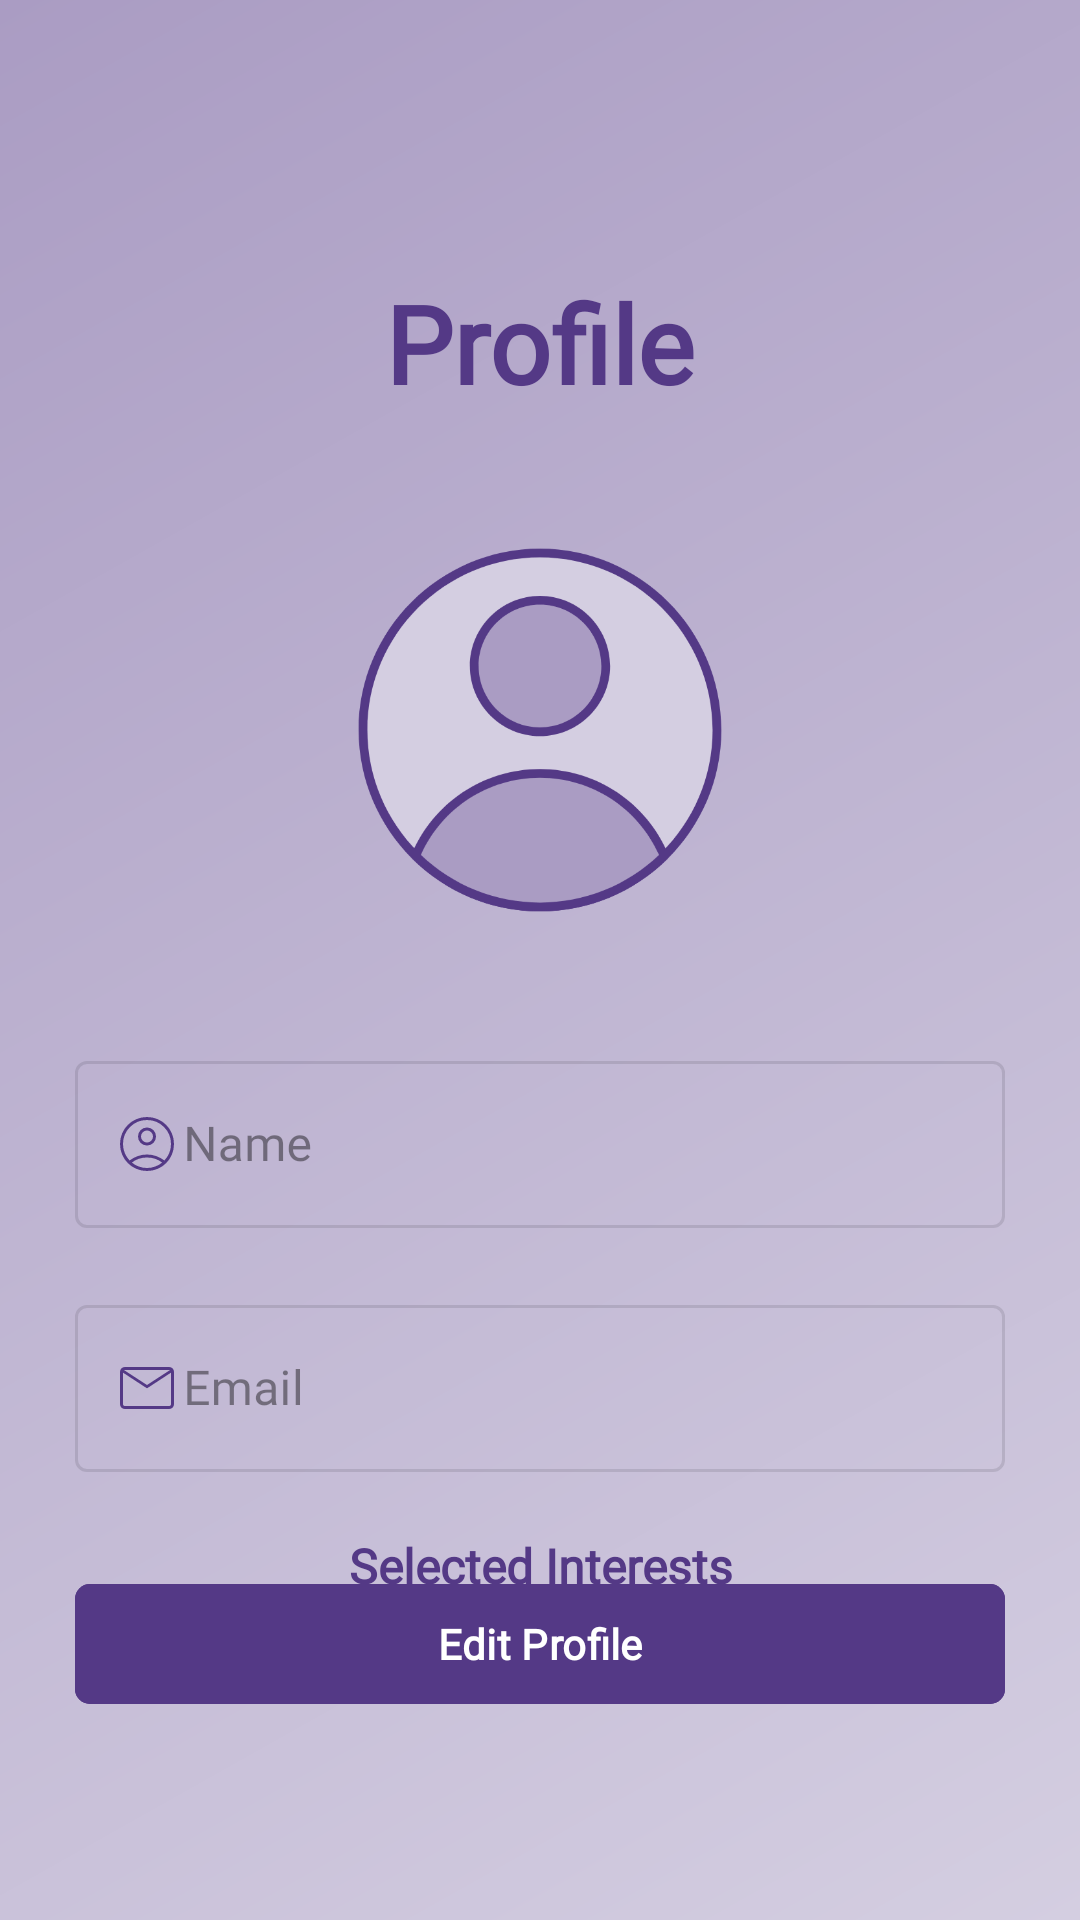

Reconstruct the res/layout file that produces this screen, plus the resources it refers to.
<!-- AndroidManifest.xml: application theme Theme.NewsPulse -->
<!-- res/layout/activity_profile.xml -->
<?xml version="1.0" encoding="utf-8"?>
<RelativeLayout xmlns:android="http://schemas.android.com/apk/res/android"
    xmlns:app="http://schemas.android.com/apk/res-auto"
    xmlns:tools="http://schemas.android.com/tools"
    android:id="@+id/main"
    android:layout_width="match_parent"
    android:layout_height="match_parent"
    android:background="@drawable/gradient_bg"
    android:orientation="vertical"
    tools:context=".Profile">

    <RelativeLayout
        android:id="@+id/headingLayout"
        android:layout_width="match_parent"
        android:layout_height="match_parent"
        android:layout_margin="20dp"
        tools:ignore="UselessLeaf,UselessParent">

        <TextView
            android:id="@+id/headingText"
            android:layout_width="wrap_content"
            android:layout_height="wrap_content"
            android:layout_centerHorizontal="true"
            android:fontFamily="@font/merriweather"
            android:paddingTop="70dp"
            android:text="Profile"
            android:textColor="#543986"
            android:textSize="36sp"
            android:textStyle="bold"
            tools:ignore="HardcodedText" />

        <ImageView
            android:id="@+id/logo"
            android:layout_width="150dp"
            android:layout_height="130dp"
            android:layout_below="@id/headingText"
            android:layout_centerHorizontal="true"
            android:layout_marginVertical="40dp"
            android:scaleType="centerInside"
            android:src="@drawable/profile"
            tools:ignore="ContentDescription" />


        <com.google.android.material.textfield.TextInputLayout
            android:id="@+id/nameLayout"
            style="@style/Widget.MaterialComponents.TextInputLayout.OutlinedBox"
            android:layout_width="match_parent"
            android:layout_height="wrap_content"
            android:layout_below="@id/logo"
            android:enabled="false"
            android:hint="Name"
            android:paddingHorizontal="5dp"
            android:textColorHint="#6B000000"
            app:errorEnabled="true"
            app:startIconDrawable="@drawable/account"
            app:startIconTint="#543986"
            tools:ignore="HardcodedText">

            <com.google.android.material.textfield.TextInputEditText
                android:id="@+id/userName"
                android:layout_width="match_parent"
                android:layout_height="match_parent"
                android:fontFamily="@font/merriweather"
                android:inputType="text"
                android:paddingStart="36dp"
                android:textColor="@color/black"
                tools:ignore="RtlSymmetry" />

        </com.google.android.material.textfield.TextInputLayout>

        <com.google.android.material.textfield.TextInputLayout
            android:id="@+id/emailLayout"
            style="@style/Widget.MaterialComponents.TextInputLayout.OutlinedBox"
            android:layout_width="match_parent"
            android:layout_height="wrap_content"
            android:layout_below="@id/nameLayout"
            android:enabled="false"
            android:hint="Email"
            android:paddingHorizontal="5dp"
            android:textColorHint="#6B000000"
            app:errorEnabled="true"
            app:startIconDrawable="@drawable/mail"
            app:startIconTint="#543986"
            tools:ignore="HardcodedText">

            <com.google.android.material.textfield.TextInputEditText
                android:id="@+id/userEmail"
                android:layout_width="match_parent"
                android:layout_height="match_parent"
                android:fontFamily="@font/merriweather"
                android:inputType="textEmailAddress"
                android:paddingStart="36dp"
                android:textColor="@color/black"
                tools:ignore="RtlSymmetry" />

        </com.google.android.material.textfield.TextInputLayout>

        <TextView
            android:id="@+id/text"
            android:layout_width="match_parent"
            android:layout_height="wrap_content"
            android:layout_below="@id/emailLayout"
            android:fontFamily="@font/merriweather"
            android:gravity="center"
            android:text="Selected Interests"
            android:textColor="#543986"
            android:textSize="16sp"
            android:textStyle="bold"
            tools:ignore="HardcodedText" />

        <com.google.android.material.chip.ChipGroup
            android:id="@+id/categoryChipGroup"
            android:layout_width="match_parent"
            android:layout_height="wrap_content"
            android:layout_below="@id/text"
            android:layout_marginHorizontal="5dp"
            android:layout_marginTop="20dp" />

        <com.google.android.material.button.MaterialButton
            android:id="@+id/edit"
            android:layout_width="match_parent"
            android:layout_height="wrap_content"
            android:layout_alignParentBottom="true"
            android:layout_marginHorizontal="5dp"
            android:layout_marginBottom="48dp"
            android:backgroundTint="#543986"
            android:fontFamily="@font/merriweather"
            android:text="Edit Profile"
            android:textStyle="bold"
            app:cornerRadius="5dp"
            tools:ignore="HardcodedText" />
    </RelativeLayout>

</RelativeLayout>
<!-- resources referenced by this layout -->
<resources>
  <color name="black">#FF000000</color>
  <!-- drawable account (drawable) -->
  <vector xmlns:android="http://schemas.android.com/apk/res/android"
      xmlns:tools="http://schemas.android.com/tools"
      android:width="24dp"
      android:height="24dp"
      android:viewportWidth="960"
      android:viewportHeight="960"
      android:tint="#543986">
    <path
        android:fillColor="@android:color/white"
        android:pathData="M247.85,699.38Q298.85,662.69 356.08,641.35Q413.31,620 480,620Q546.69,620 603.92,641.35Q661.15,662.69 712.15,699.38Q751.77,658.38 775.88,602.54Q800,546.69 800,480Q800,347 706.5,253.5Q613,160 480,160Q347,160 253.5,253.5Q160,347 160,480Q160,546.69 184.12,602.54Q208.23,658.38 247.85,699.38ZM480.02,500Q429.46,500 394.73,465.29Q360,430.58 360,380.02Q360,329.46 394.71,294.73Q429.42,260 479.98,260Q530.54,260 565.27,294.71Q600,329.42 600,379.98Q600,430.54 565.29,465.27Q530.58,500 480.02,500ZM480,840Q404.69,840 339,811.96Q273.31,783.92 224.69,735.31Q176.08,686.69 148.04,621Q120,555.31 120,480Q120,404.69 148.04,339Q176.08,273.31 224.69,224.69Q273.31,176.08 339,148.04Q404.69,120 480,120Q555.31,120 621,148.04Q686.69,176.08 735.31,224.69Q783.92,273.31 811.96,339Q840,404.69 840,480Q840,555.31 811.96,621Q783.92,686.69 735.31,735.31Q686.69,783.92 621,811.96Q555.31,840 480,840ZM480,800Q535.31,800 588.85,780.65Q642.38,761.31 681.38,727.69Q642.38,696.38 591.15,678.19Q539.92,660 480,660Q420.08,660 368.46,677.81Q316.85,695.62 278.62,727.69Q317.62,761.31 371.15,780.65Q424.69,800 480,800ZM480,460Q513.69,460 536.85,436.85Q560,413.69 560,380Q560,346.31 536.85,323.15Q513.69,300 480,300Q446.31,300 423.15,323.15Q400,346.31 400,380Q400,413.69 423.15,436.85Q446.31,460 480,460ZM480,380Q480,380 480,380Q480,380 480,380Q480,380 480,380Q480,380 480,380Q480,380 480,380Q480,380 480,380Q480,380 480,380Q480,380 480,380ZM480,730Q480,730 480,730Q480,730 480,730Q480,730 480,730Q480,730 480,730Q480,730 480,730Q480,730 480,730Q480,730 480,730Q480,730 480,730Z"
        tools:ignore="VectorPath" />
  </vector>
  <!-- drawable gradient_bg (drawable) -->
  <?xml version="1.0" encoding="utf-8"?>
  <shape xmlns:android="http://schemas.android.com/apk/res/android">
      <gradient
          android:angle="135"
          android:startColor="#d4cee1"
          android:endColor="#aa9cc3"
          android:type="linear" />
  </shape>
  <!-- drawable mail (drawable) -->
  <vector xmlns:android="http://schemas.android.com/apk/res/android"
      android:width="24dp"
      android:height="24dp"
      android:viewportWidth="960"
      android:viewportHeight="960"
      android:tint="#543986">
    <path
        android:fillColor="@android:color/white"
        android:pathData="M184.62,760Q157,760 138.5,741.5Q120,723 120,695.38L120,264.62Q120,237 138.5,218.5Q157,200 184.62,200L775.38,200Q803,200 821.5,218.5Q840,237 840,264.62L840,695.38Q840,723 821.5,741.5Q803,760 775.38,760L184.62,760ZM480,484.62L160,275.38L160,695.38Q160,706.15 166.92,713.08Q173.85,720 184.62,720L775.38,720Q786.15,720 793.08,713.08Q800,706.15 800,695.38L800,275.38L480,484.62ZM480,440L787.69,240L172.31,240L480,440ZM160,275.38L160,240L160,240L160,275.38L160,695.38Q160,706.15 166.92,713.08Q173.85,720 184.62,720L160,720Q160,720 160,713.08Q160,706.15 160,695.38L160,275.38Z"/>
  </vector>
  <!-- drawable profile: png bitmap (drawable, 38318 bytes) -->
  <style name="Theme.NewsPulse" parent="Base.Theme.NewsPulse" />
  <style name="Base.Theme.NewsPulse" parent="Theme.Material3.DayNight.NoActionBar">
          
          
      </style>
</resources>
